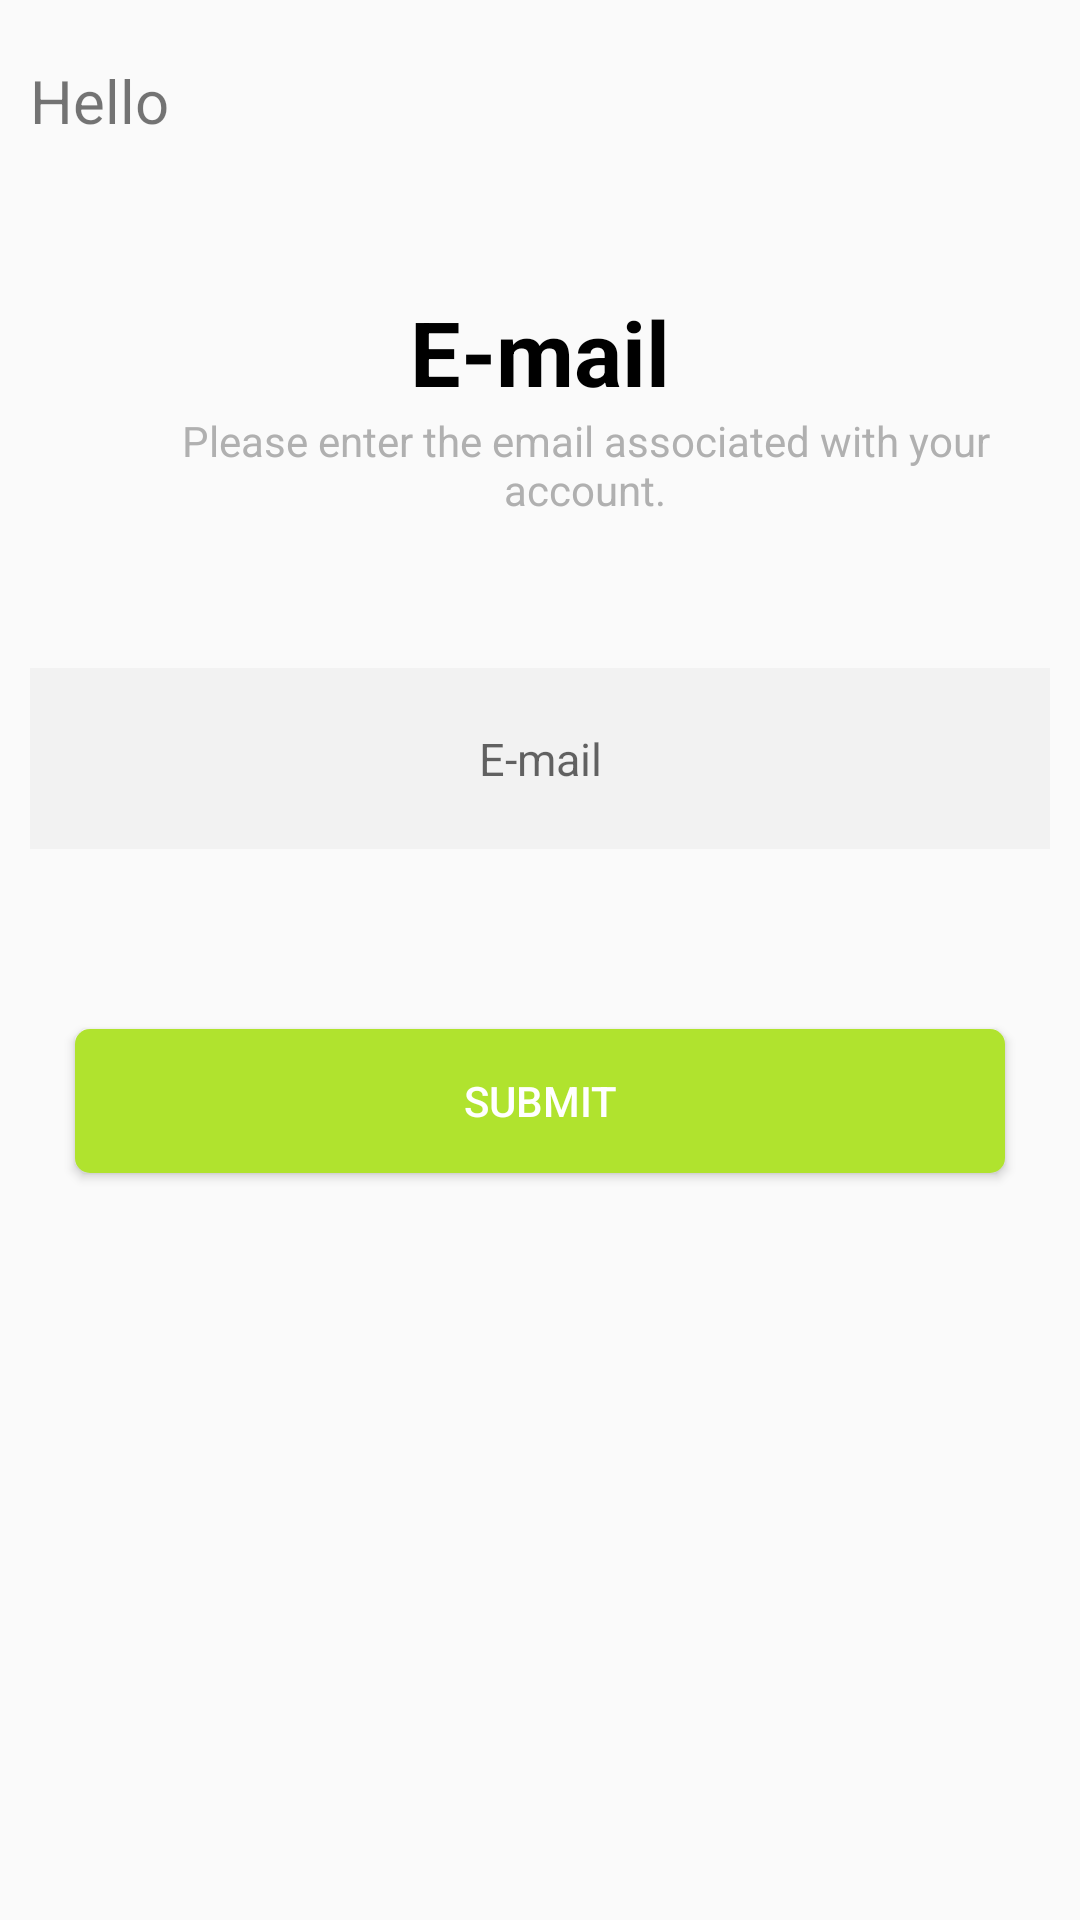

Produce the Android XML layout that renders to this screen, including the resource entries it uses.
<!-- AndroidManifest.xml: application theme Theme.RGS_ChequePickUp -->
<!-- res/layout/activity_forgot_email.xml -->
<?xml version="1.0" encoding="utf-8"?>
<RelativeLayout xmlns:android="http://schemas.android.com/apk/res/android"
    xmlns:app="http://schemas.android.com/apk/res-auto"
    xmlns:tools="http://schemas.android.com/tools"
    android:layout_width="match_parent"
    android:layout_height="match_parent"
    tools:context=".ForgotEmail"
    android:padding="10dp">

    <TextView
        android:layout_width="wrap_content"
        android:layout_height="wrap_content"
        android:text="Hello"
        android:textSize="20dp"
        android:layout_marginTop="10dp"
        android:id="@+id/back_button"
        />

    <TextView
        android:id="@+id/email"
        android:layout_width="wrap_content"
        android:layout_height="wrap_content"
        android:layout_centerHorizontal="true"
        android:layout_below="@id/back_button"
        android:layout_marginTop="50dp"
        android:text="E-mail"
        android:textAlignment="center"
        android:textColor="@color/black"
        android:textSize="30dp"
        android:textStyle="bold" />

    <TextView
        android:id="@+id/words"
        android:layout_width="331dp"
        android:layout_height="wrap_content"
        android:layout_marginLeft="30dp"
        android:layout_below="@+id/email"
        android:text="Please enter the email associated with your account."
        android:textAlignment="center"
        android:textColor="@color/rgs_gray1" />

    <EditText
        android:id="@+id/inputemail"
        android:layout_width="350dp"
        android:layout_height="wrap_content"
        android:layout_below="@id/words"
        android:layout_centerHorizontal="true"
        android:layout_marginTop="50dp"
        android:background="#F2F2F2"
        android:hint="E-mail"
        android:padding="20dp"
        android:textAlignment="center"
        android:textSize="15dp"
        />

    <Button
        android:id="@+id/submit_button"
        android:layout_width="310dp"
        android:layout_height="wrap_content"
        android:layout_marginStart="30dp"
        android:layout_marginLeft="28dp"
        android:layout_below="@id/inputemail"
        android:layout_marginTop="60dp"
        android:background="@drawable/rounded_button"
        android:text="Submit"
        android:layout_centerHorizontal="true"
        android:textColor="@color/white" />

</RelativeLayout>
<!-- resources referenced by this layout -->
<resources>
  <color name="black">#FF000000</color>
  <color name="rgs_gray1">#B0B0B0</color>
  <color name="white">#FFFFFFFF</color>
  <!-- drawable rounded_button (drawable) -->
  <?xml version="1.0" encoding="utf-8"?>
  <shape xmlns:android="http://schemas.android.com/apk/res/android" >
  
      <solid android:color="@color/rgs_green" />
  
      <padding
          android:left="1dp"
          android:right="1dp"
          android:bottom="1dp"
          android:top="1dp" />
  
      <corners android:radius="5dp" />
  </shape>
  <style name="Theme.RGS_ChequePickUp" parent="Base.Theme.RGS_ChequePickUp" />
  <color name="rgs_green">#b0e32e</color>
  <style name="Base.Theme.RGS_ChequePickUp" parent="Theme.AppCompat.Light.NoActionBar">
          
          
      </style>
</resources>
